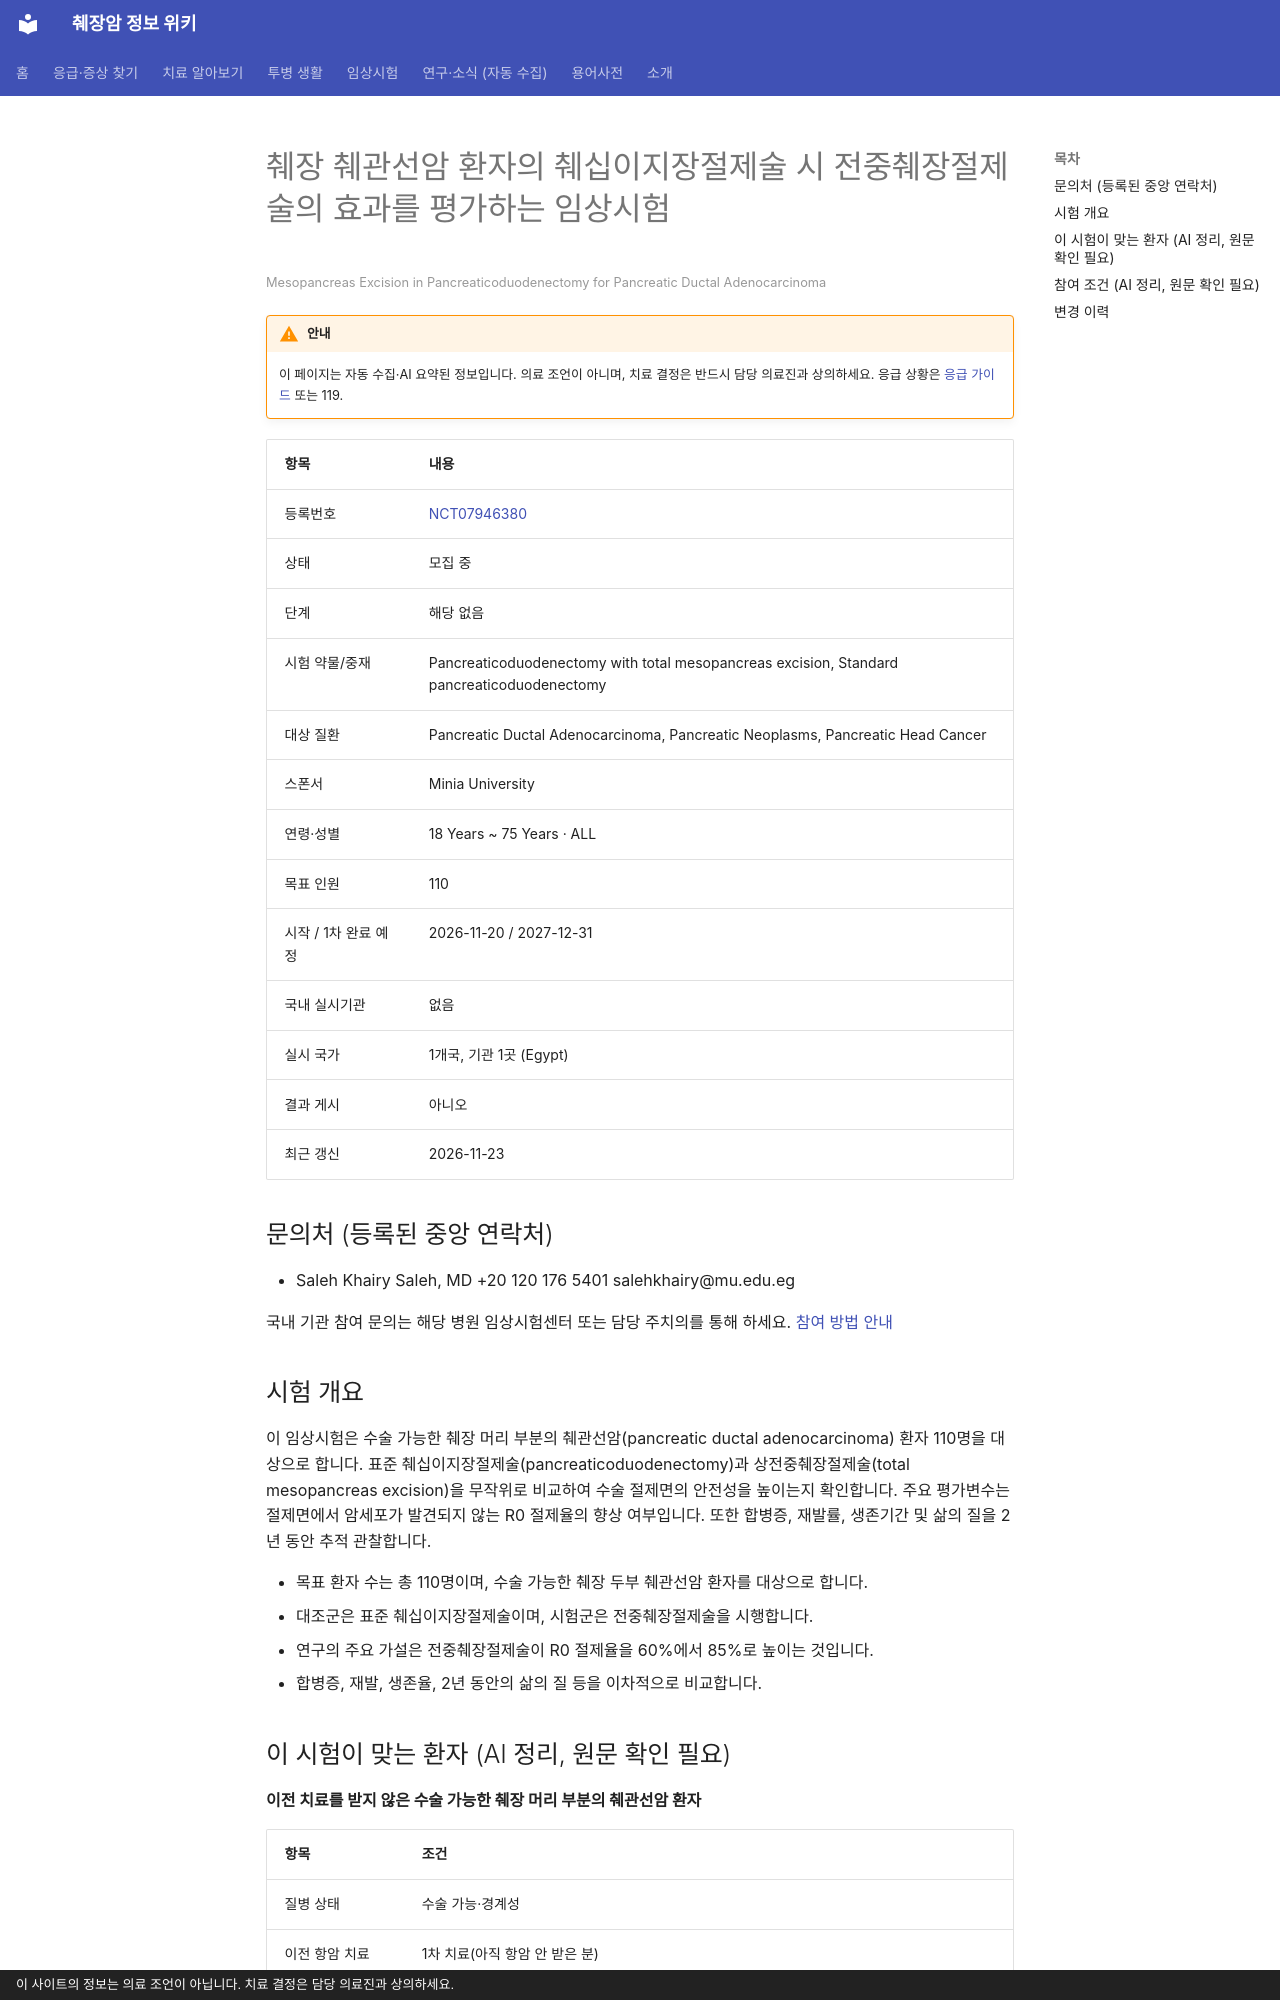

repository: hizorro88-rgb/papersearcher · page: _generated/trials/NCT07946380/index.html · generator: mkdocs · copyright: 이 사이트의 정보는 의료 조언이 아닙니다. 치료 결정은 담당 의료진과 상의하세요.

---
title: "NCT07946380 췌장 췌관선암 환자의 췌십이지장절제술 시 전중췌장절제술의 효과를 평가하는 임상시험"
description: "해당 없음 · 모집 중"
comments: true
search:
  boost: 0.4
---

# 췌장 췌관선암 환자의 췌십이지장절제술 시 전중췌장절제술의 효과를 평가하는 임상시험

<small>Mesopancreas Excision in Pancreaticoduodenectomy for Pancreatic Ductal Adenocarcinoma</small>

!!! warning "안내"
    이 페이지는 자동 수집·AI 요약된 정보입니다. 의료 조언이 아니며, 치료 결정은 반드시 담당 의료진과 상의하세요. 응급 상황은 [응급 가이드](../../guides/emergency/index.md) 또는 119.

| 항목 | 내용 |
|---|---|
| 등록번호 | [NCT07946380](https://clinicaltrials.gov/study/NCT07946380) |
| 상태 | 모집 중 |
| 단계 | 해당 없음 |
| 시험 약물/중재 | Pancreaticoduodenectomy with total mesopancreas excision, Standard pancreaticoduodenectomy |
| 대상 질환 | Pancreatic Ductal Adenocarcinoma, Pancreatic Neoplasms, Pancreatic Head Cancer |
| 스폰서 | Minia University |
| 연령·성별 | 18 Years ~ 75 Years · ALL |
| 목표 인원 | 110 |
| 시작 / 1차 완료 예정 | 2026-11-20 / 2027-12-31 |
| 국내 실시기관 | 없음 |
| 실시 국가 | 1개국, 기관 1곳 (Egypt) |
| 결과 게시 | 아니오 |
| 최근 갱신 | 2026-11-23 |

## 문의처 (등록된 중앙 연락처)

- Saleh Khairy Saleh, MD +20 120 176 5401 salehkhairy@mu.edu.eg

국내 기관 참여 문의는 해당 병원 임상시험센터 또는 담당 주치의를 통해 하세요. [참여 방법 안내](../../guides/trials/how-to-apply.md)

## 시험 개요

이 임상시험은 수술 가능한 췌장 머리 부분의 췌관선암(pancreatic ductal adenocarcinoma) 환자 110명을 대상으로 합니다. 표준 췌십이지장절제술(pancreaticoduodenectomy)과 상전중췌장절제술(total mesopancreas excision)을 무작위로 비교하여 수술 절제면의 안전성을 높이는지 확인합니다. 주요 평가변수는 절제면에서 암세포가 발견되지 않는 R0 절제율의 향상 여부입니다. 또한 합병증, 재발률, 생존기간 및 삶의 질을 2년 동안 추적 관찰합니다.

- 목표 환자 수는 총 110명이며, 수술 가능한 췌장 두부 췌관선암 환자를 대상으로 합니다.
- 대조군은 표준 췌십이지장절제술이며, 시험군은 전중췌장절제술을 시행합니다.
- 연구의 주요 가설은 전중췌장절제술이 R0 절제율을 60%에서 85%로 높이는 것입니다.
- 합병증, 재발, 생존율, 2년 동안의 삶의 질 등을 이차적으로 비교합니다.

## 이 시험이 맞는 환자 (AI 정리, 원문 확인 필요)

**이전 치료를 받지 않은 수술 가능한 췌장 머리 부분의 췌관선암 환자**

| 항목 | 조건 |
|---|---|
| 질병 상태 | 수술 가능·경계성 |
| 이전 항암 치료 | 1차 치료(아직 항암 안 받은 분) |
| 받았으면 참여 불가 | 젬시타빈, FOLFIRINOX, 백금계(옥살리플라틴 등), 5-FU 계열, 이리노테칸, 탁산(아브락산 등), 면역항암제, 방사선치료 |
| ECOG 수행능력 | 1 이하 |

주요 제외 기준: 경계성 절제 가능, 국소 진행성 또는 전이성 병기 · 이전 항암치료 또는 방사선치료 병력 · 다른 암 진단 또는 5년 이내 악성종양 병력 · 간경변(Child-Pugh B 또는 C) 또는 문맥고혈압 · 임신 또는 수유 중인 환자

내 상황에 맞는지 한 번에 보려면 [맞춤 임상시험 찾기](../../guides/trials/finder.md).
